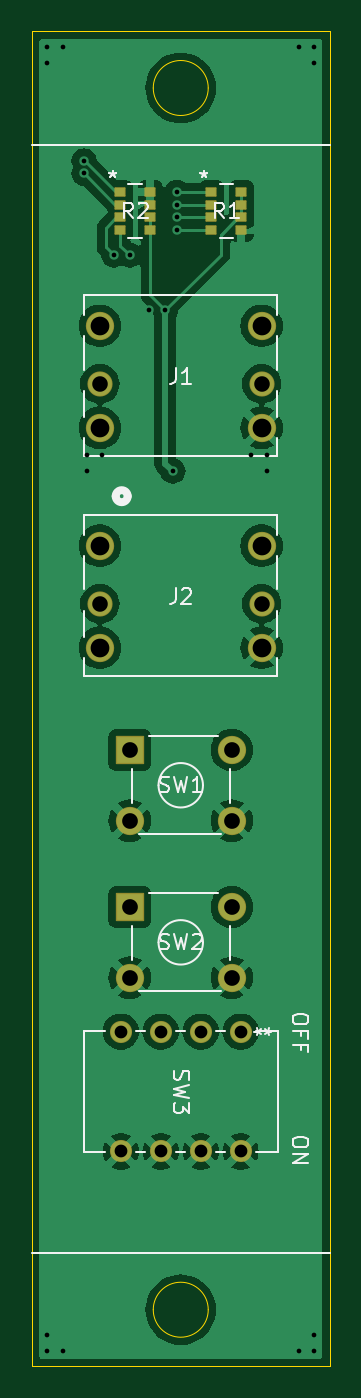
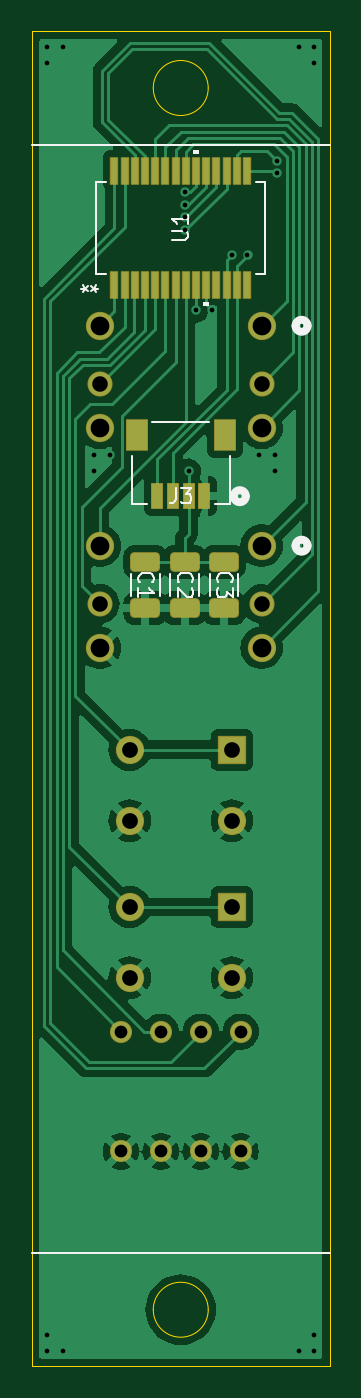
Circuit board: 11 layer files. Board 19.0 x 85.0 mm.
- bottom_copper: VindicatorInputPCB-B_Cu.gbr (59942 bytes)
- bottom_mask: VindicatorInputPCB-B_Mask.gbr (3387 bytes)
- paste: VindicatorInputPCB-B_Paste.gbr (2182 bytes)
- bottom_silk: VindicatorInputPCB-B_Silkscreen.gbr (7293 bytes)
- outline: VindicatorInputPCB-Edge_Cuts.gbr (861 bytes)
- top_copper: VindicatorInputPCB-F_Cu.gbr (66081 bytes)
- top_mask: VindicatorInputPCB-F_Mask.gbr (2477 bytes)
- paste: VindicatorInputPCB-F_Paste.gbr (881 bytes)
- top_silk: VindicatorInputPCB-F_Silkscreen.gbr (13258 bytes)
- drill: VindicatorInputPCB-NPTH.drl (265 bytes)
- drill: VindicatorInputPCB-PTH.drl (1416 bytes)

=== bottom_copper: VindicatorInputPCB-B_Cu.gbr (59942 bytes, source omitted) ===
=== bottom_mask: VindicatorInputPCB-B_Mask.gbr (3387 bytes, source withheld) ===
=== paste: VindicatorInputPCB-B_Paste.gbr (2182 bytes, source withheld) ===
=== bottom_silk: VindicatorInputPCB-B_Silkscreen.gbr (7293 bytes, source omitted) ===
=== outline: VindicatorInputPCB-Edge_Cuts.gbr ===
%TF.GenerationSoftware,KiCad,Pcbnew,8.0.2*%
%TF.CreationDate,2024-05-27T22:07:24-04:00*%
%TF.ProjectId,tundraSaber,74756e64-7261-4536-9162-65722e6b6963,rev?*%
%TF.SameCoordinates,Original*%
%TF.FileFunction,Profile,NP*%
%FSLAX46Y46*%
G04 Gerber Fmt 4.6, Leading zero omitted, Abs format (unit mm)*
G04 Created by KiCad (PCBNEW 8.0.2) date 2024-05-27 22:07:24*
%MOMM*%
%LPD*%
G01*
G04 APERTURE LIST*
%TA.AperFunction,Profile*%
%ADD10C,0.050000*%
%TD*%
G04 APERTURE END LIST*
D10*
X1750000Y81387000D02*
G75*
G02*
X-1750000Y81387000I-1750000J0D01*
G01*
X-1750000Y81387000D02*
G75*
G02*
X1750000Y81387000I1750000J0D01*
G01*
X1750000Y3613000D02*
G75*
G02*
X-1750000Y3613000I-1750000J0D01*
G01*
X-1750000Y3613000D02*
G75*
G02*
X1750000Y3613000I1750000J0D01*
G01*
X-9500000Y85000000D02*
X9500000Y85000000D01*
X9500000Y0D01*
X-9500000Y0D01*
X-9500000Y85000000D01*
M02*

=== top_copper: VindicatorInputPCB-F_Cu.gbr (66081 bytes, source omitted) ===
=== top_mask: VindicatorInputPCB-F_Mask.gbr (2477 bytes, source withheld) ===
=== paste: VindicatorInputPCB-F_Paste.gbr ===
%TF.GenerationSoftware,KiCad,Pcbnew,8.0.2*%
%TF.CreationDate,2024-05-27T22:07:23-04:00*%
%TF.ProjectId,tundraSaber,74756e64-7261-4536-9162-65722e6b6963,rev?*%
%TF.SameCoordinates,Original*%
%TF.FileFunction,Paste,Top*%
%TF.FilePolarity,Positive*%
%FSLAX46Y46*%
G04 Gerber Fmt 4.6, Leading zero omitted, Abs format (unit mm)*
G04 Created by KiCad (PCBNEW 8.0.2) date 2024-05-27 22:07:23*
%MOMM*%
%LPD*%
G01*
G04 APERTURE LIST*
%ADD10R,0.609600X0.508000*%
G04 APERTURE END LIST*
D10*
%TO.C,R2*%
X-1947500Y74769200D03*
X-1947500Y73956400D03*
X-1947500Y73143600D03*
X-1947500Y72330800D03*
X-3852500Y72330800D03*
X-3852500Y73143600D03*
X-3852500Y73956400D03*
X-3852500Y74769200D03*
%TD*%
%TO.C,R1*%
X1947500Y74769200D03*
X1947500Y73956400D03*
X1947500Y73143600D03*
X1947500Y72330800D03*
X3852500Y72330800D03*
X3852500Y73143600D03*
X3852500Y73956400D03*
X3852500Y74769200D03*
%TD*%
M02*

=== top_silk: VindicatorInputPCB-F_Silkscreen.gbr (13258 bytes, source omitted) ===
=== drill: VindicatorInputPCB-NPTH.drl ===
M48
; DRILL file {KiCad 8.0.2} date 2024-05-27T22:07:20-0400
; FORMAT={-:-/ absolute / inch / decimal}
; #@! TF.CreationDate,2024-05-27T22:07:20-04:00
; #@! TF.GenerationSoftware,Kicad,Pcbnew,8.0.2
; #@! TF.FileFunction,NonPlated,1,2,NPTH
FMAT,2
INCH
%
G90
G05
M30

=== drill: VindicatorInputPCB-PTH.drl ===
M48
; DRILL file {KiCad 8.0.2} date 2024-05-27T22:07:20-0400
; FORMAT={-:-/ absolute / inch / decimal}
; #@! TF.CreationDate,2024-05-27T22:07:20-04:00
; #@! TF.GenerationSoftware,Kicad,Pcbnew,8.0.2
; #@! TF.FileFunction,Plated,1,2,PTH
FMAT,2
INCH
; #@! TA.AperFunction,Plated,PTH,ViaDrill
T1C0.0118
; #@! TA.AperFunction,Plated,PTH,ComponentDrill
T2C0.0320
; #@! TA.AperFunction,Plated,PTH,ComponentDrill
T3C0.0390
; #@! TA.AperFunction,Plated,PTH,ComponentDrill
T4C0.0394
; #@! TA.AperFunction,Plated,PTH,ComponentDrill
T5C0.0470
%
G90
G05
T1
X-0.3346Y3.3071
X-0.3346Y3.2677
X-0.3346Y0.0787
X-0.3346Y0.0394
X-0.2953Y3.3071
X-0.2953Y0.0394
X-0.2421Y3.0217
X-0.2421Y2.9902
X-0.2362Y2.2835
X-0.2362Y2.2441
X-0.1969Y2.2835
X-0.1673Y2.7854
X-0.128Y2.7854
X-0.0787Y2.6476
X-0.0384Y2.6476
X-0.0197Y2.2441
X-0.0098Y2.9429
X-0.0098Y2.9114
X-0.0098Y2.8799
X-0.0098Y2.8484
X0.1772Y2.2835
X0.2165Y2.2835
X0.2165Y2.2441
X0.2953Y3.3071
X0.2953Y0.0394
X0.3346Y3.3071
X0.3346Y3.2677
X0.3346Y0.0787
X0.3346Y0.0394
T2
X-0.15Y0.839
X-0.15Y0.539
X-0.05Y0.839
X-0.05Y0.539
X0.05Y0.839
X0.05Y0.539
X0.15Y0.839
X0.15Y0.539
T3
X-0.2028Y2.4626
X-0.2028Y1.9114
X0.2028Y2.4626
X0.2028Y1.9114
T4
X-0.128Y1.5453
X-0.128Y1.3681
X-0.128Y1.1516
X-0.128Y0.9744
X0.128Y1.5453
X0.128Y1.3681
X0.128Y1.1516
X0.128Y0.9744
T5
X-0.2028Y2.6083
X-0.2028Y2.3524
X-0.2028Y2.0571
X-0.2028Y1.8012
X0.2028Y2.6083
X0.2028Y2.3524
X0.2028Y2.0571
X0.2028Y1.8012
M30

